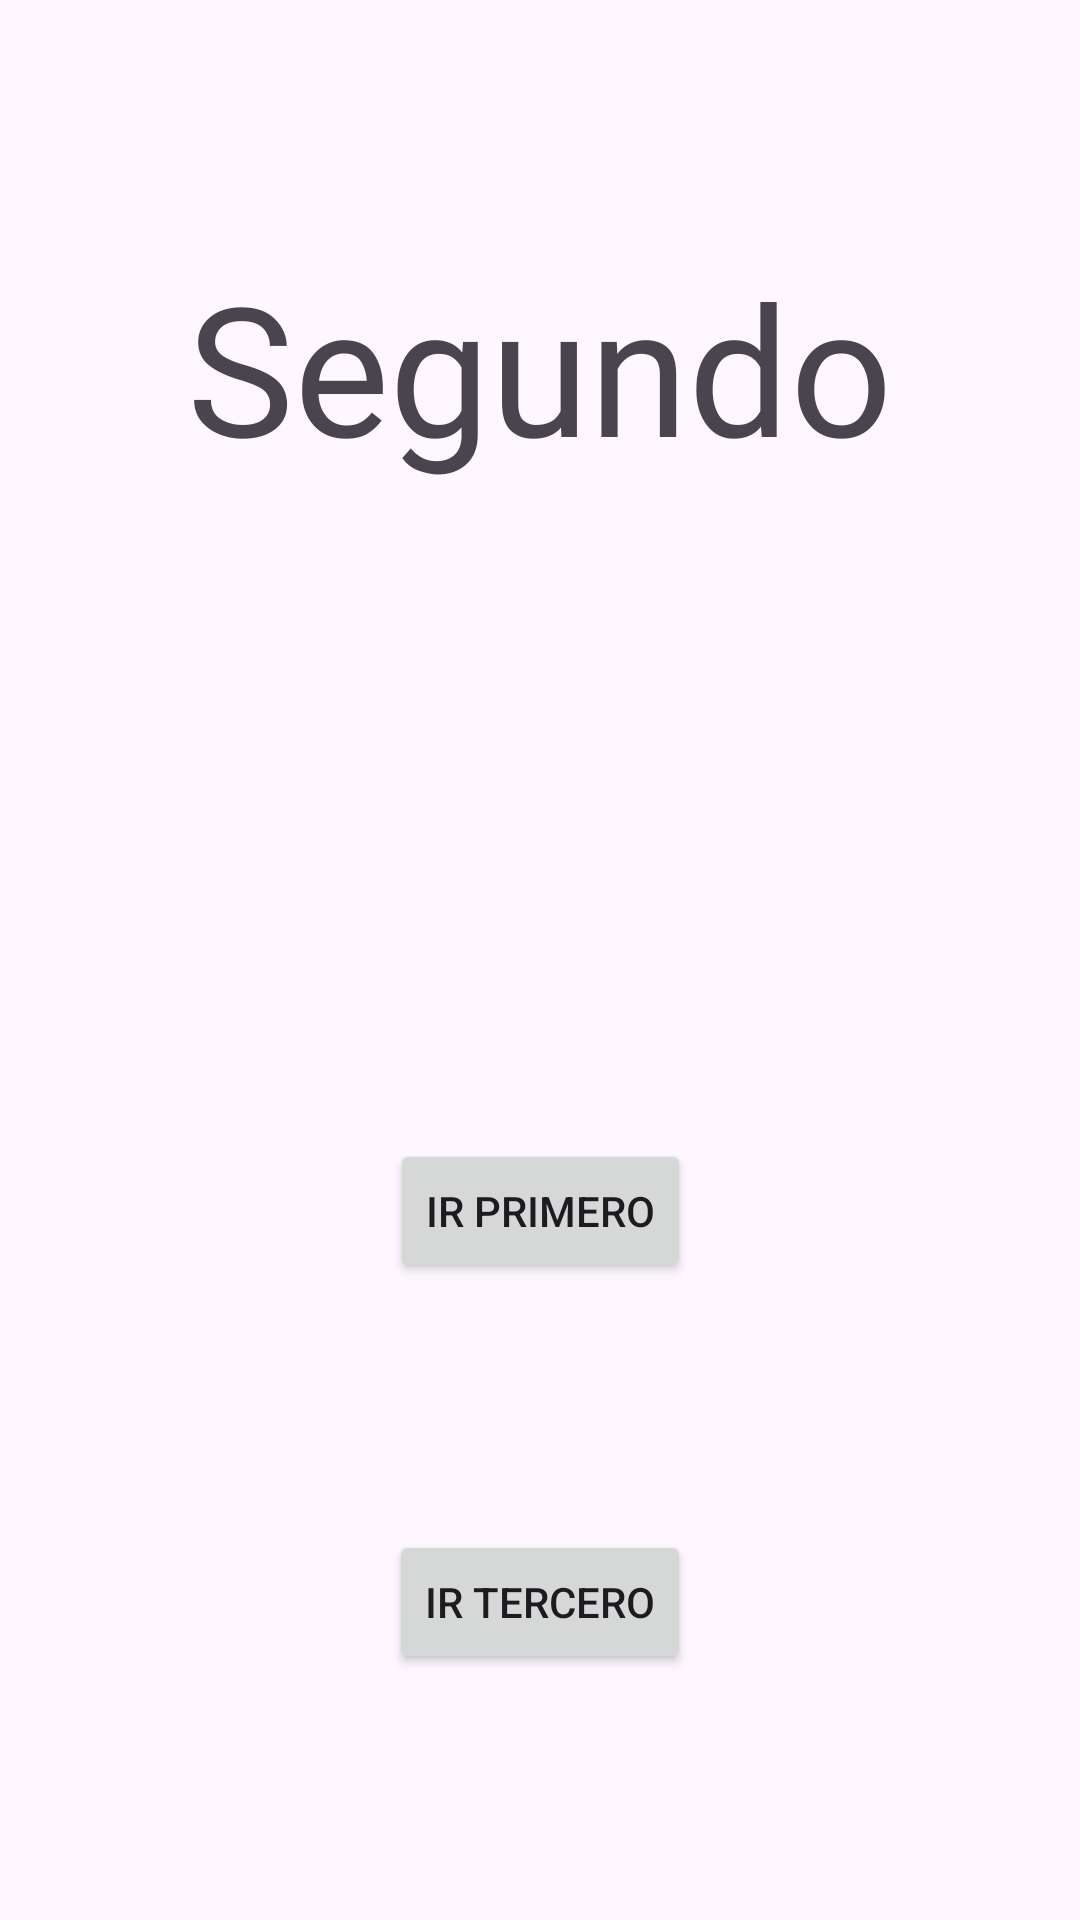

Android layout source for this screen:
<!-- AndroidManifest.xml: application theme Theme.FragmentsAlvaroRodriguez -->
<!-- res/layout/fragment_segundo.xml -->
<?xml version="1.0" encoding="utf-8"?>
<androidx.constraintlayout.widget.ConstraintLayout xmlns:android="http://schemas.android.com/apk/res/android"
    xmlns:app="http://schemas.android.com/apk/res-auto"
    xmlns:tools="http://schemas.android.com/tools"
    android:layout_width="match_parent"
    android:layout_height="match_parent"
    tools:context=".fragments.SegundoFragment">

    <TextView
        android:id="@+id/tvTitle"
        android:layout_width="wrap_content"
        android:layout_height="wrap_content"
        android:fontFamily="@font/pokemonfonts"
        android:text="@string/segundo"
        android:textSize="@dimen/large_text"
        app:layout_constraintBottom_toTopOf="@id/tv2"
        app:layout_constraintEnd_toEndOf="parent"
        app:layout_constraintStart_toStartOf="parent"
        app:layout_constraintTop_toTopOf="parent" />
    <TextView
        android:id="@+id/tv2"
        android:layout_width="wrap_content"
        android:layout_height="wrap_content"
        android:fontFamily="@font/pokemonfonts"
        android:textSize="@dimen/medium_text"
        app:layout_constraintBottom_toTopOf="@id/irPrimero"
        app:layout_constraintEnd_toEndOf="parent"
        app:layout_constraintStart_toStartOf="parent"
        app:layout_constraintTop_toBottomOf="@id/tvTitle" />

    <Button
        android:id="@+id/irPrimero"
        android:layout_width="wrap_content"
        android:layout_height="wrap_content"
        android:text="@string/ir_primero"
        app:layout_constraintBottom_toTopOf="@id/irTercero"
        app:layout_constraintEnd_toEndOf="parent"
        app:layout_constraintStart_toStartOf="parent"
        app:layout_constraintTop_toBottomOf="@id/tv2"
       />

    <Button
        android:id="@+id/irTercero"
        android:layout_width="wrap_content"
        android:layout_height="wrap_content"
        android:text="@string/ir_tercero"
        app:layout_constraintBottom_toBottomOf="parent"
        app:layout_constraintEnd_toEndOf="parent"
        app:layout_constraintStart_toStartOf="parent"
        app:layout_constraintTop_toBottomOf="@id/irPrimero"


        />

</androidx.constraintlayout.widget.ConstraintLayout>
<!-- resources referenced by this layout -->
<resources>
  <dimen name="large_text">60sp</dimen>
  <dimen name="medium_text">40sp</dimen>
  <string name="ir_primero">Ir Primero</string>
  <string name="ir_tercero">Ir Tercero</string>
  <string name="segundo">Segundo</string>
  <style name="Theme.FragmentsAlvaroRodriguez" parent="Theme.Material3.DayNight.NoActionBar">
          <item name="colorPrimary">@color/purple_500</item>
          <item name="colorPrimaryVariant">@color/purple_700</item>
          <item name="colorOnPrimary">@color/white</item>
          <item name="colorSecondary">@color/teal_200</item>
          <item name="colorSecondaryVariant">@color/teal_700</item>
          <item name="colorOnSecondary">@color/black</item>
          <item name="android:statusBarColor">?attr/colorPrimaryVariant</item>
      </style>
  <!-- not gathered from this repository: default colours our renderer supplied (Android Studio template values) -->
  <color name="purple_500">#FF6200EE</color>
  <color name="purple_700">#FF3700B3</color>
  <color name="teal_200">#FF03DAC5</color>
  <color name="teal_700">#FF018786</color>
  <color name="black">#FF000000</color>
  <color name="white">#FFFFFFFF</color>
</resources>
